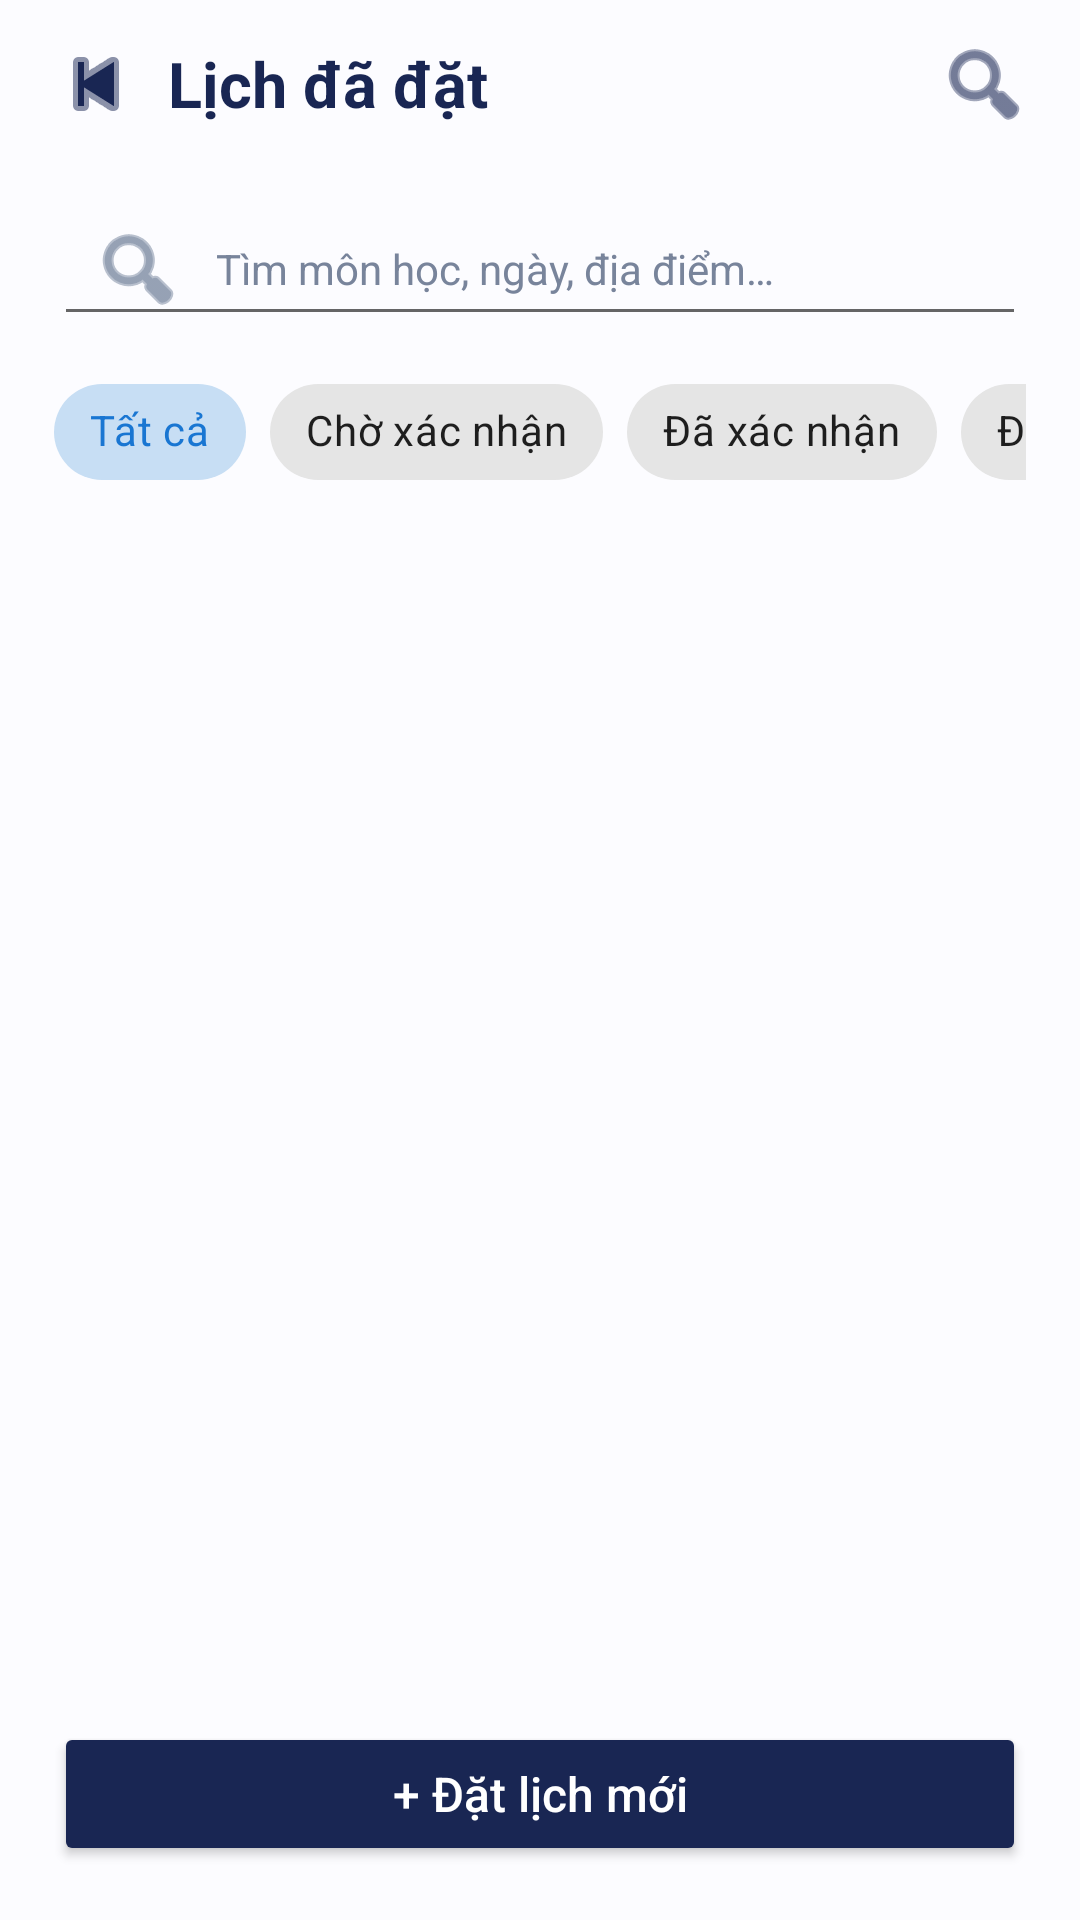

The Android layout XML behind this screen, and the referenced resources:
<!-- AndroidManifest.xml: application theme Theme.StudyScheduleApp -->
<!-- res/layout/activity_schedule_list.xml -->
<?xml version="1.0" encoding="utf-8"?>
<LinearLayout xmlns:android="http://schemas.android.com/apk/res/android"
    xmlns:app="http://schemas.android.com/apk/res-auto"
    xmlns:tools="http://schemas.android.com/tools"
    android:layout_width="match_parent"
    android:layout_height="match_parent"
    android:background="#FCFCFF"
    android:orientation="vertical"
    tools:context=".activities.ScheduleListActivity">

    <LinearLayout
        android:layout_width="match_parent"
        android:layout_height="56dp"
        android:gravity="center_vertical"
        android:paddingHorizontal="8dp"
        android:orientation="horizontal">
        <ImageButton
            android:id="@+id/btnBackSchedules"
            android:layout_width="48dp"
            android:layout_height="48dp"
            android:background="?attr/selectableItemBackgroundBorderless"
            android:contentDescription="Quay lại"
            android:padding="12dp"
            android:src="@android:drawable/ic_media_previous"
            android:tint="#192653" />
        <TextView
            android:layout_width="0dp"
            android:layout_height="wrap_content"
            android:layout_weight="1"
            android:text="Lịch đã đặt"
            android:textColor="#192653"
            android:textSize="21sp"
            android:textStyle="bold" />
        <ImageButton
            android:id="@+id/btnSearchSchedule"
            android:layout_width="48dp"
            android:layout_height="48dp"
            android:background="?attr/selectableItemBackgroundBorderless"
            android:contentDescription="Tìm kiếm lịch học"
            android:padding="12dp"
            android:src="@android:drawable/ic_menu_search"
            android:tint="#192653" />
    </LinearLayout>

    <EditText
        android:id="@+id/edtSearchSchedule"
        android:layout_width="match_parent"
        android:layout_height="48dp"
        android:layout_marginHorizontal="18dp"
        android:layout_marginTop="8dp"
        android:drawableStart="@android:drawable/ic_menu_search"
        android:drawableTint="#526583"
        android:drawablePadding="10dp"
        android:hint="Tìm môn học, ngày, địa điểm…"
        android:imeOptions="actionSearch"
        android:importantForAutofill="no"
        android:inputType="text"
        android:maxLength="120"
        android:paddingHorizontal="12dp"
        android:singleLine="true"
        android:textColor="#192653"
        android:textColorHint="#78849B"
        android:textSize="14sp" />

    <HorizontalScrollView
        android:layout_width="match_parent"
        android:layout_height="wrap_content"
        android:paddingHorizontal="18dp"
        android:scrollbars="none">
        <com.google.android.material.chip.ChipGroup
            android:id="@+id/chipScheduleStatuses"
            android:layout_width="wrap_content"
            android:layout_height="wrap_content"
            android:layout_marginVertical="8dp"
            app:checkedChip="@id/chipScheduleAll"
            app:selectionRequired="true"
            app:singleLine="true"
            app:singleSelection="true">
            <com.google.android.material.chip.Chip
                android:id="@+id/chipScheduleAll"
                style="@style/Widget.MaterialComponents.Chip.Choice"
                android:layout_width="wrap_content"
                android:layout_height="wrap_content"
                android:text="Tất cả" />
            <com.google.android.material.chip.Chip
                android:id="@+id/chipSchedulePending"
                style="@style/Widget.MaterialComponents.Chip.Choice"
                android:layout_width="wrap_content"
                android:layout_height="wrap_content"
                android:text="Chờ xác nhận" />
            <com.google.android.material.chip.Chip
                android:id="@+id/chipScheduleConfirmed"
                style="@style/Widget.MaterialComponents.Chip.Choice"
                android:layout_width="wrap_content"
                android:layout_height="wrap_content"
                android:text="Đã xác nhận" />
            <com.google.android.material.chip.Chip
                android:id="@+id/chipScheduleCancelled"
                style="@style/Widget.MaterialComponents.Chip.Choice"
                android:layout_width="wrap_content"
                android:layout_height="wrap_content"
                android:text="Đã hủy" />
        </com.google.android.material.chip.ChipGroup>
    </HorizontalScrollView>

    <TextView
        android:id="@+id/tvScheduleCount"
        android:layout_width="match_parent"
        android:layout_height="wrap_content"
        android:layout_marginHorizontal="18dp"
        android:layout_marginBottom="10dp"
        android:textColor="#78849B"
        android:textSize="13sp"
        tools:text="2 lịch học" />

    <FrameLayout
        android:layout_width="match_parent"
        android:layout_height="0dp"
        android:layout_weight="1">
        <androidx.recyclerview.widget.RecyclerView
            android:id="@+id/rvSchedules"
            android:layout_width="match_parent"
            android:layout_height="match_parent"
            android:clipToPadding="false"
            android:paddingHorizontal="18dp"
            android:paddingBottom="12dp"
            tools:listitem="@layout/item_schedule" />
        <TextView
            android:id="@+id/tvEmptySchedules"
            android:layout_width="match_parent"
            android:layout_height="match_parent"
            android:gravity="center"
            android:padding="24dp"
            android:text="Chưa có lịch học. Hãy đặt lịch đầu tiên của bạn!"
            android:textColor="#78849B"
            android:textSize="15sp"
            android:visibility="gone" />
    </FrameLayout>

    <androidx.appcompat.widget.AppCompatButton
        android:id="@+id/btnGoToBookSchedule"
        android:layout_width="match_parent"
        android:layout_height="48dp"
        android:layout_marginHorizontal="18dp"
        android:layout_marginBottom="18dp"
        android:backgroundTint="#192653"
        android:text="+ Đặt lịch mới"
        android:textAllCaps="false"
        android:textColor="#FFFFFF"
        android:textSize="16sp" />
</LinearLayout>
<!-- res/layout/item_schedule.xml (included above) -->
<?xml version="1.0" encoding="utf-8"?>
<com.google.android.material.card.MaterialCardView xmlns:android="http://schemas.android.com/apk/res/android"
    xmlns:app="http://schemas.android.com/apk/res-auto"
    xmlns:tools="http://schemas.android.com/tools"
    android:layout_width="match_parent"
    android:layout_height="wrap_content"
    android:layout_marginHorizontal="1dp"
    android:layout_marginBottom="10dp"
    android:clickable="true"
    android:focusable="true"
    app:cardBackgroundColor="#FFFFFF"
    app:cardCornerRadius="14dp"
    app:cardElevation="1dp"
    app:strokeColor="#E1E6F0"
    app:strokeWidth="1dp">

    <androidx.constraintlayout.widget.ConstraintLayout
        android:layout_width="match_parent"
        android:layout_height="wrap_content"
        android:minHeight="102dp"
        android:padding="10dp">
        <TextView
            android:id="@+id/tvScheduleIcon"
            android:layout_width="42dp"
            android:layout_height="42dp"
            android:gravity="center"
            android:importantForAccessibility="no"
            android:text="▤"
            android:textColor="#8965ED"
            android:textSize="28sp"
            app:layout_constraintStart_toStartOf="parent"
            app:layout_constraintTop_toTopOf="parent" />
        <TextView
            android:id="@+id/tvScheduleSubject"
            android:layout_width="0dp"
            android:layout_height="wrap_content"
            android:layout_marginStart="10dp"
            android:layout_marginEnd="6dp"
            android:ellipsize="end"
            android:maxLines="2"
            android:textColor="#192653"
            android:textSize="14sp"
            android:textStyle="bold"
            app:layout_constraintEnd_toStartOf="@id/btnChangeStatus"
            app:layout_constraintStart_toEndOf="@id/tvScheduleIcon"
            app:layout_constraintTop_toTopOf="parent"
            tools:text="Lập trình Java" />
        <TextView
            android:id="@+id/btnChangeStatus"
            android:layout_width="wrap_content"
            android:layout_height="48dp"
            android:clickable="true"
            android:focusable="true"
            android:gravity="center"
            android:paddingHorizontal="9dp"
            android:textColor="#ED762D"
            android:textSize="11sp"
            android:textStyle="bold"
            app:layout_constraintEnd_toEndOf="parent"
            app:layout_constraintTop_toTopOf="parent"
            tools:text="Chờ xác nhận" />
        <TextView
            android:id="@+id/tvScheduleDateTime"
            android:layout_width="0dp"
            android:layout_height="wrap_content"
            android:layout_marginTop="4dp"
            android:layout_marginEnd="4dp"
            android:textColor="#78849B"
            android:textSize="12sp"
            app:layout_constraintStart_toStartOf="@id/tvScheduleSubject"
            app:layout_constraintEnd_toStartOf="@id/btnChangeStatus"
            app:layout_constraintTop_toBottomOf="@id/tvScheduleSubject"
            tools:text="06/11 · 14:00 – 15:30" />
        <TextView
            android:id="@+id/tvScheduleLocationStatus"
            android:layout_width="0dp"
            android:layout_height="wrap_content"
            android:layout_marginTop="4dp"
            android:layout_marginEnd="4dp"
            android:ellipsize="end"
            android:maxLines="2"
            android:textColor="#78849B"
            android:textSize="12sp"
            app:layout_constraintStart_toStartOf="@id/tvScheduleSubject"
            app:layout_constraintEnd_toStartOf="@id/btnEditSchedule"
            app:layout_constraintTop_toBottomOf="@id/tvScheduleDateTime"
            app:layout_constraintBottom_toBottomOf="parent"
            app:layout_constraintVertical_bias="0"
            tools:text="Thư viện A2" />
        <ImageButton
            android:id="@+id/btnEditSchedule"
            android:layout_width="48dp"
            android:layout_height="48dp"
            android:background="?attr/selectableItemBackgroundBorderless"
            android:contentDescription="Sửa lịch học"
            android:padding="14dp"
            android:src="@android:drawable/ic_menu_edit"
            android:tint="#526583"
            app:layout_constraintEnd_toStartOf="@id/btnDeleteSchedule"
            app:layout_constraintTop_toBottomOf="@id/btnChangeStatus"
            app:layout_constraintBottom_toBottomOf="parent" />
        <ImageButton
            android:id="@+id/btnDeleteSchedule"
            android:layout_width="48dp"
            android:layout_height="48dp"
            android:background="?attr/selectableItemBackgroundBorderless"
            android:contentDescription="Hủy hoặc xóa lịch học"
            android:padding="14dp"
            android:src="@android:drawable/ic_menu_close_clear_cancel"
            android:tint="#F04464"
            app:layout_constraintEnd_toEndOf="parent"
            app:layout_constraintTop_toBottomOf="@id/btnChangeStatus"
            app:layout_constraintBottom_toBottomOf="parent" />
    </androidx.constraintlayout.widget.ConstraintLayout>
</com.google.android.material.card.MaterialCardView>
<!-- resources referenced by this layout -->
<resources>
  <style name="Theme.StudyScheduleApp" parent="Theme.MaterialComponents.DayNight.NoActionBar">
          <item name="colorPrimary">@color/primary</item>
          <item name="colorPrimaryVariant">@color/primary_dark</item>
          <item name="colorOnPrimary">@color/white</item>
          <item name="colorSecondary">@color/accent</item>
          <item name="colorOnSecondary">@color/white</item>
          <item name="android:windowBackground">@color/bg_light</item>
          <item name="android:statusBarColor">@color/white</item>
          <item name="android:windowLightStatusBar">true</item>
      </style>
  <color name="primary">#1976D2</color>
  <color name="primary_dark">#0D47A1</color>
  <color name="white">#FFFFFF</color>
  <color name="accent">#FF9800</color>
  <color name="bg_light">#F5F7FA</color>
</resources>
